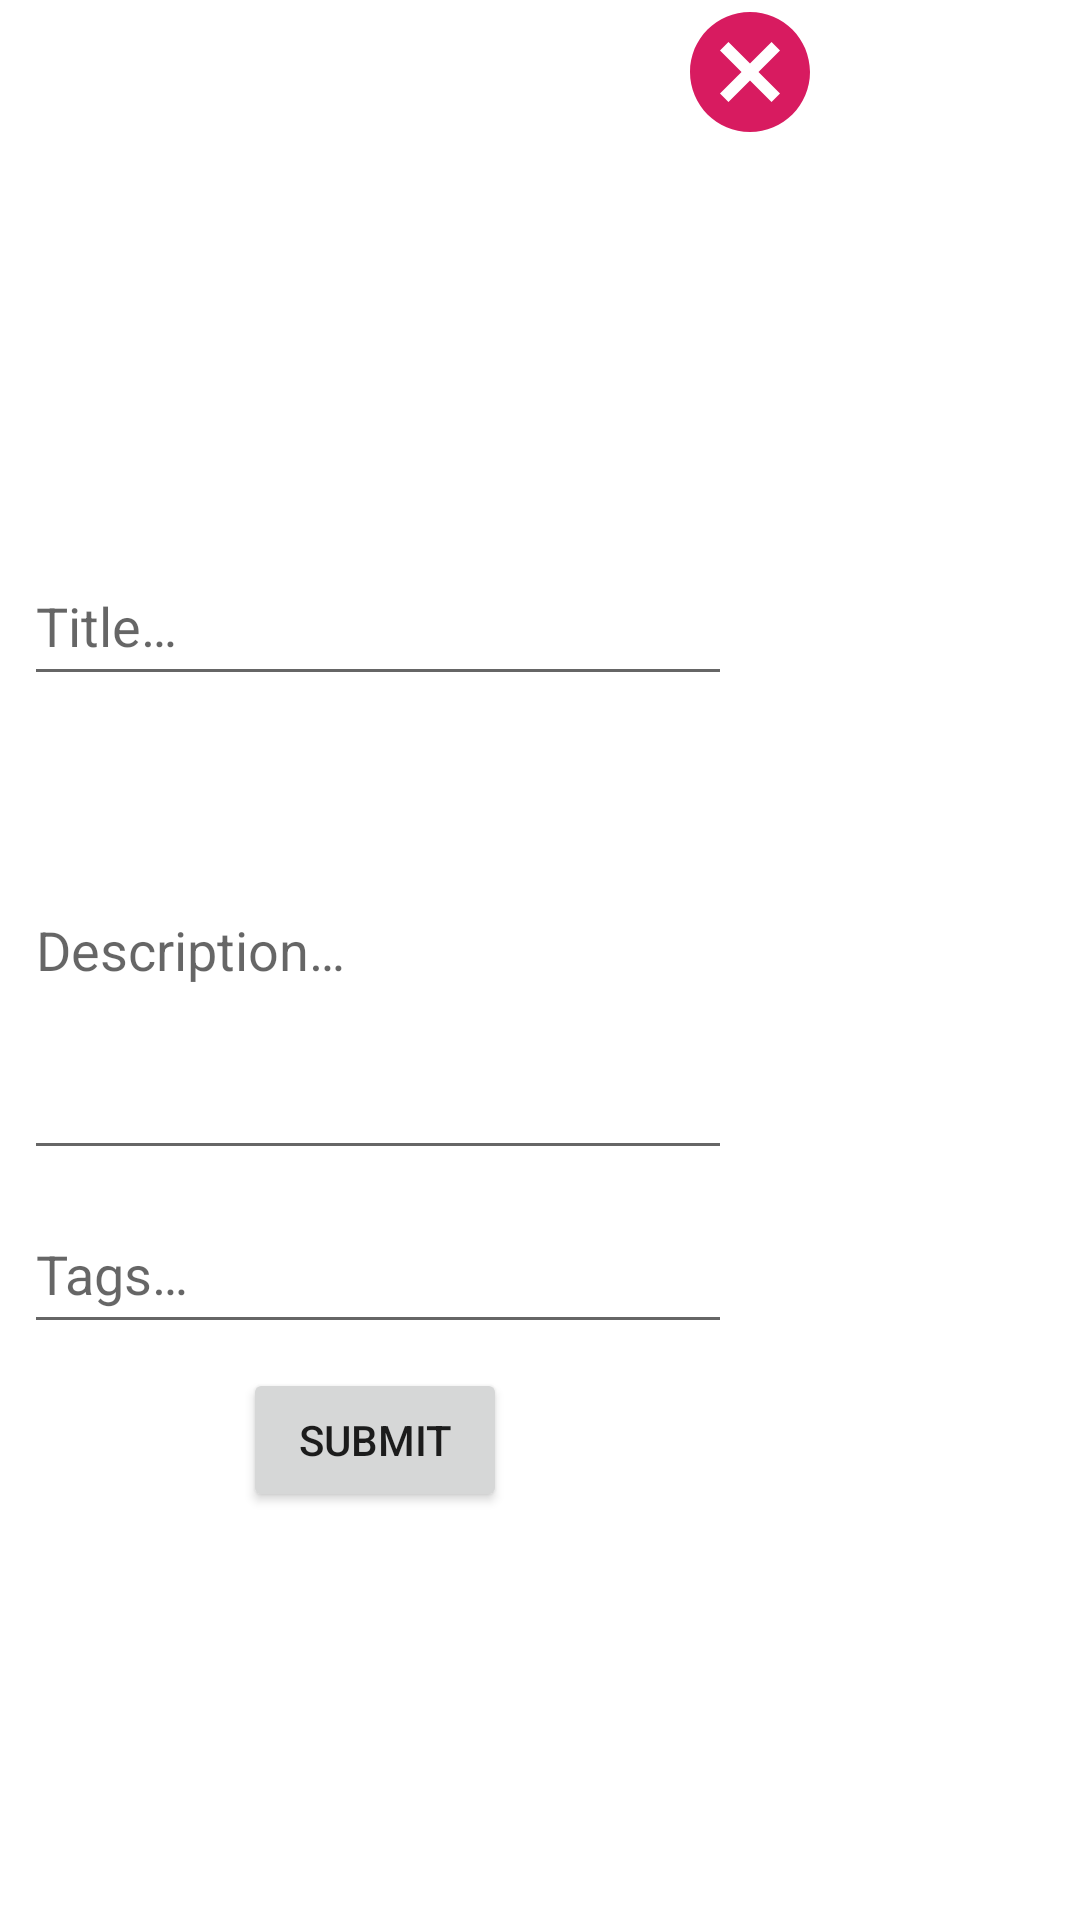

Layout XML and referenced resources for this Android screen:
<!-- AndroidManifest.xml: application theme AppTheme -->
<!-- res/layout/dialog_second.xml -->
<?xml version="1.0" encoding="utf-8"?>
<androidx.constraintlayout.widget.ConstraintLayout xmlns:android="http://schemas.android.com/apk/res/android"
    xmlns:app="http://schemas.android.com/apk/res-auto"
    xmlns:tools="http://schemas.android.com/tools"
    android:layout_width="fill_parent"
    android:layout_height="fill_parent">

    <ImageView
        android:layout_width="250dp"
        android:layout_height="480dp"
        android:layout_marginTop="24dp"
        android:background="@drawable/window_background"
        app:layout_constraintLeft_toLeftOf="@id/image_preview_2"
        app:layout_constraintTop_toTopOf="@id/cancel_button_2" />

    <ImageView
        android:id="@+id/image_preview_2"
        android:layout_width="250dp"
        android:layout_height="150dp"
        android:layout_marginTop="24dp"
        android:contentDescription="@string/image_desc"
        android:scaleType="centerCrop"
        app:layout_constraintLeft_toLeftOf="parent"
        app:layout_constraintTop_toTopOf="@id/cancel_button_2" />

    <EditText
        android:id="@+id/title_edit_img"
        android:layout_width="236dp"
        android:layout_height="50dp"
        android:layout_margin="8dp"
        android:hint="@string/title"
        android:inputType="text"
        app:layout_constraintLeft_toLeftOf="@id/image_preview_2"
        app:layout_constraintTop_toBottomOf="@id/image_preview_2" />

    <EditText
        android:id="@+id/desc_edit_img"
        android:layout_width="236dp"
        android:layout_height="150dp"
        android:layout_margin="8dp"
        android:hint="@string/description"
        android:inputType="textMultiLine"
        app:layout_constraintLeft_toLeftOf="@id/image_preview_2"
        app:layout_constraintTop_toBottomOf="@id/title_edit_img" />

    <EditText
        android:id="@+id/tags_edit_img"
        android:layout_width="236dp"
        android:layout_height="50dp"
        android:layout_margin="8dp"
        android:hint="@string/tags"
        android:inputType="text"
        app:layout_constraintLeft_toLeftOf="@id/image_preview_2"
        app:layout_constraintTop_toBottomOf="@id/desc_edit_img" />

    <Button
        android:id="@+id/submit_btn_img"
        android:layout_width="wrap_content"
        android:layout_height="wrap_content"
        android:layout_margin="8dp"
        android:text="@string/submit"
        app:layout_constraintLeft_toLeftOf="@id/image_preview_2"
        app:layout_constraintRight_toRightOf="@id/image_preview_2"
        app:layout_constraintTop_toBottomOf="@id/tags_edit_img" />

    <ImageView
        android:layout_width="40dp"
        android:layout_height="40dp"
        android:layout_margin="4dp"
        android:background="@drawable/circle"
        app:layout_constraintLeft_toLeftOf="@id/cancel_button_2"
        app:layout_constraintTop_toTopOf="@id/cancel_button_2" />

    <ImageButton
        android:id="@+id/cancel_button_2"
        android:layout_width="wrap_content"
        android:layout_height="wrap_content"
        android:background="@color/transparent"
        android:contentDescription="@string/cancel_image_add"
        app:layout_constraintRight_toRightOf="@id/image_preview_2"
        app:layout_constraintLeft_toRightOf="@id/image_preview_2"
        app:layout_constraintTop_toTopOf="parent"
        app:srcCompat="@drawable/ic_cancel_pink_24dp" />

</androidx.constraintlayout.widget.ConstraintLayout>
<!-- resources referenced by this layout -->
<resources>
  <color name="transparent">#00FFFFFF</color>
  <!-- drawable ic_cancel_pink_24dp (drawable) -->
  <vector android:height="48dp" android:tint="#D81B60"
      android:viewportHeight="24.0" android:viewportWidth="24.0"
      android:width="48dp" xmlns:android="http://schemas.android.com/apk/res/android">
      <path android:fillColor="#FF000000" android:pathData="M12,2C6.47,2 2,6.47 2,12s4.47,10 10,10 10,-4.47 10,-10S17.53,2 12,2zM17,15.59L15.59,17 12,13.41 8.41,17 7,15.59 10.59,12 7,8.41 8.41,7 12,10.59 15.59,7 17,8.41 13.41,12 17,15.59z"/>
  </vector>
  <!-- drawable window_background (drawable) -->
  <?xml version="1.0" encoding="utf-8"?>
  <shape xmlns:android="http://schemas.android.com/apk/res/android"
      android:shape="rectangle">
      <solid
          android:color="@color/white"
          />
      <corners
          android:radius="8dp" />
  </shape>
  <string name="cancel_image_add" translatable="false">Cancel Image Add</string>
  <string name="description">Description…</string>
  <string name="image_desc" translatable="false">Image from local file</string>
  <string name="submit">Submit</string>
  <string name="tags">Tags…</string>
  <string name="title">Title…</string>
  <color name="white">#FFFFFF</color>
</resources>
